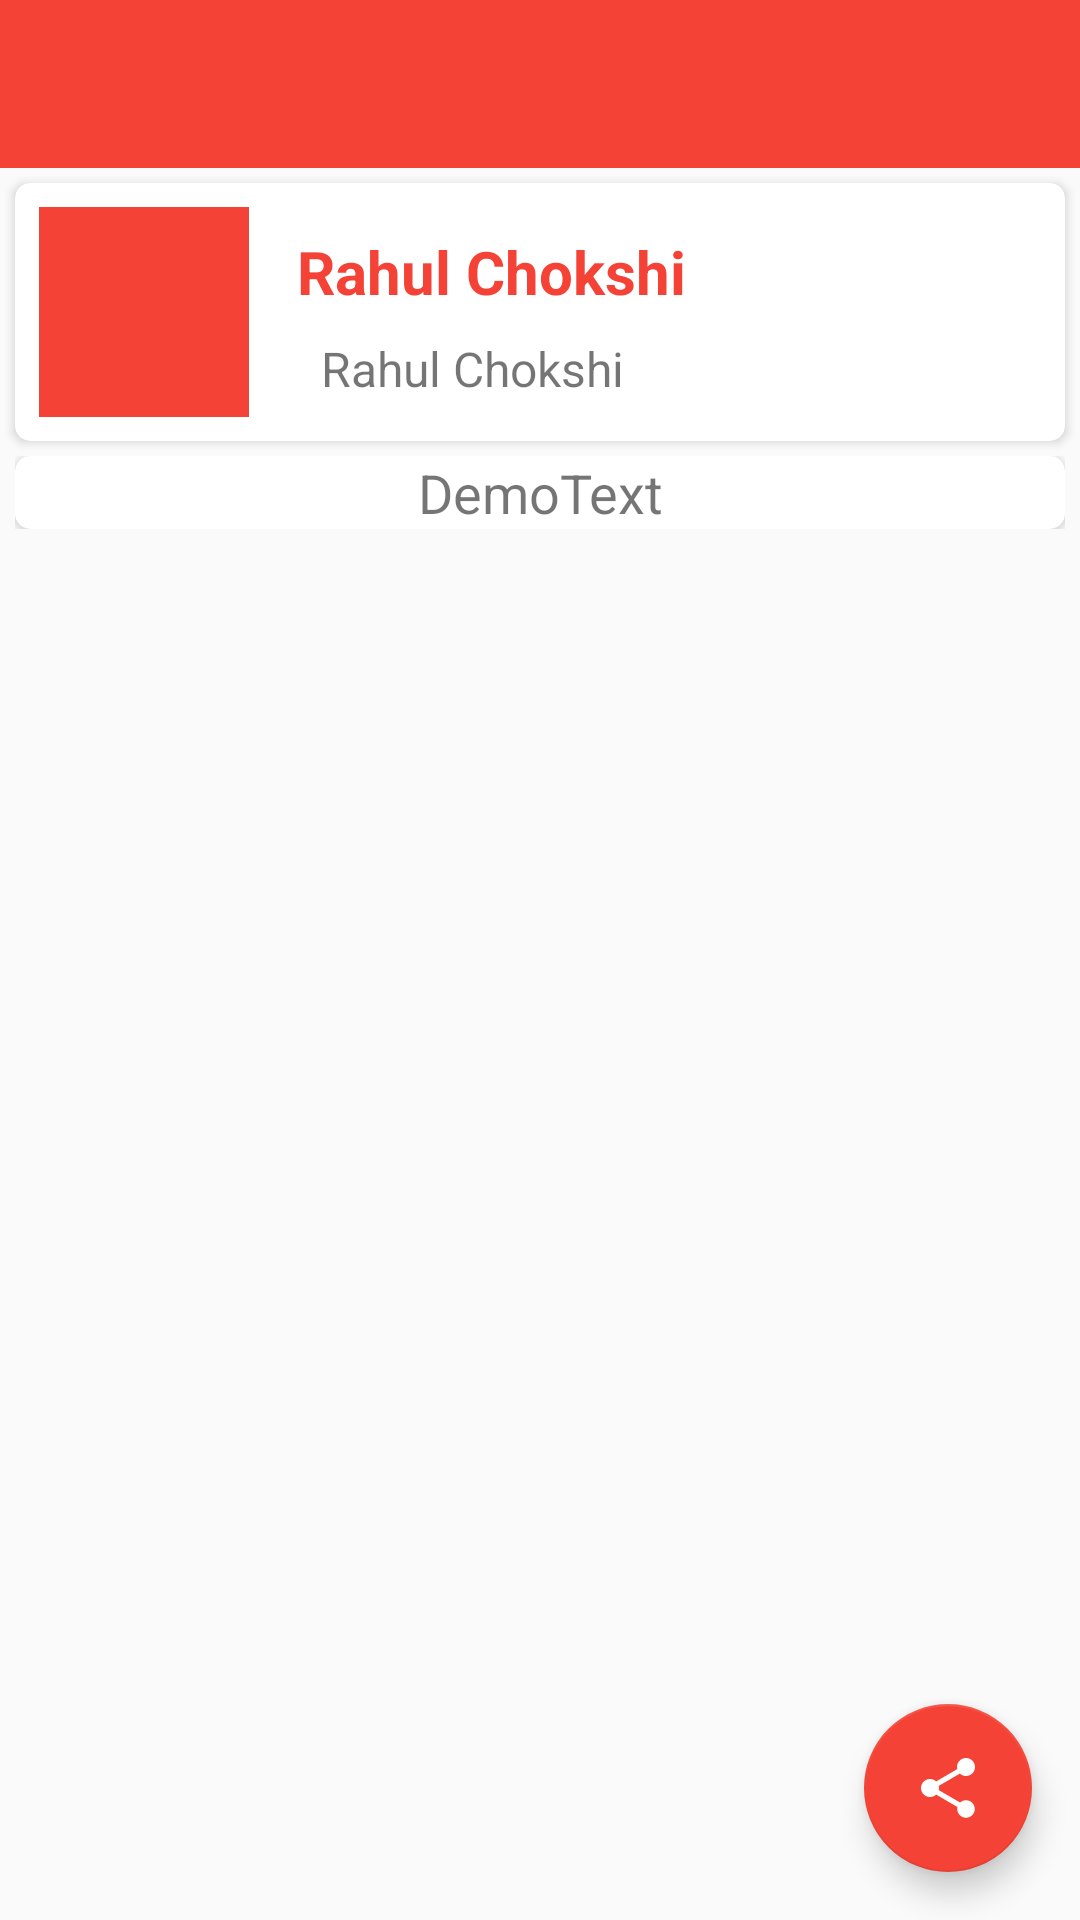

The Android layout XML behind this screen, and the referenced resources:
<!-- AndroidManifest.xml: application theme MaterialTheme -->
<!-- res/layout/activity_bhavishya_detail.xml -->
<?xml version="1.0" encoding="utf-8"?>
<android.support.constraint.ConstraintLayout
    xmlns:android="http://schemas.android.com/apk/res/android"
    xmlns:app="http://schemas.android.com/apk/res-auto"
    xmlns:tools="http://schemas.android.com/tools"
    android:layout_width="match_parent"
    android:layout_height="match_parent"
    tools:context=".activites.BhavishyaDetailActivity">
    <android.support.v7.widget.Toolbar
        android:id="@+id/bhavishyaDetailToolbar"
        android:layout_width="match_parent"
        android:layout_height="?attr/actionBarSize"
        android:background="?attr/colorPrimary"
        android:minHeight="?attr/actionBarSize"
        app:layout_constraintStart_toStartOf="parent"
        app:layout_constraintTop_toTopOf="parent"
        app:popupTheme="@style/PopupTheme"
        app:theme="@style/ToolBarTheme" />
    <android.support.v7.widget.CardView
        android:id="@+id/cardViewTitle"
        android:layout_width="match_parent"
        android:layout_height="wrap_content"
        app:cardCornerRadius="5dp"
        android:layout_margin="5dp"
        app:layout_constraintStart_toStartOf="parent"
        app:layout_constraintTop_toBottomOf="@+id/bhavishyaDetailToolbar">
        <android.support.constraint.ConstraintLayout
            android:layout_width="match_parent"
            android:layout_height="wrap_content">
            <ImageView
                android:id="@+id/imgIcons"
                android:layout_width="70dp"
                android:layout_height="70dp"
                android:layout_marginStart="8dp"
                android:layout_marginLeft="8dp"
                android:layout_marginTop="8dp"
                android:layout_marginBottom="8dp"
                android:src="@drawable/rectangle"
                app:layout_constraintBottom_toBottomOf="parent"
                app:layout_constraintStart_toStartOf="parent"
                app:layout_constraintTop_toTopOf="parent" />
            <TextView
            android:id="@+id/txtTitle"
            android:layout_width="wrap_content"
            android:layout_height="27dp"
            android:layout_marginStart="16dp"
            android:layout_marginLeft="16dp"
            android:layout_marginTop="8dp"
            android:text="Rahul Chokshi"
            android:textColor="@color/primaryColor"
            android:textStyle="bold"
            android:textSize="20sp"
            app:layout_constraintStart_toEndOf="@+id/imgIcons"
            app:layout_constraintTop_toTopOf="@+id/imgIcons" />
            <TextView
            android:id="@+id/txtDate"
            android:layout_width="wrap_content"
            android:layout_height="27dp"
            android:layout_marginStart="8dp"
            android:layout_marginLeft="8dp"
            android:layout_marginTop="8dp"
            android:text="Rahul Chokshi"
            android:textSize="16dp"
            app:layout_constraintStart_toStartOf="@+id/txtTitle"
            app:layout_constraintTop_toBottomOf="@+id/txtTitle" />
        </android.support.constraint.ConstraintLayout>
    </android.support.v7.widget.CardView>
    <ScrollView
        android:id="@+id/scrollView"
        android:layout_width="match_parent"
        android:layout_height="wrap_content"
        android:layout_marginStart="5dp"
        android:layout_marginLeft="5dp"
        android:layout_marginTop="5dp"
        android:layout_marginEnd="5dp"
        android:layout_marginRight="5dp"
        app:layout_constraintEnd_toEndOf="parent"
        app:layout_constraintStart_toStartOf="parent"
        app:layout_constraintTop_toBottomOf="@+id/cardViewTitle">
        <android.support.v7.widget.CardView
            android:layout_width="match_parent"
            android:layout_height="wrap_content"
            app:cardCornerRadius="5dp">
            <TextView
                android:id="@+id/txtBhavishyaDetail"
                android:layout_width="match_parent"
                android:layout_height="wrap_content"
                android:text="@string/text_demo"
                android:textAlignment="center"
                android:textSize="18sp"/>
        </android.support.v7.widget.CardView>
    </ScrollView>
    <android.support.design.widget.FloatingActionButton
        android:id="@+id/fabBhavishyaDetail"
        android:layout_width="wrap_content"
        android:layout_height="wrap_content"
        android:layout_alignParentEnd="true"
        android:layout_alignParentRight="true"
        android:layout_alignParentBottom="true"
        android:layout_margin="16dp"
        android:layout_marginEnd="8dp"
        android:layout_marginRight="8dp"
        android:layout_marginBottom="8dp"
        app:backgroundTint="@color/primaryColor"
        android:src="@drawable/ic_baseline_share"
        app:layout_constraintBottom_toBottomOf="parent"
        app:layout_constraintEnd_toEndOf="parent" />
</android.support.constraint.ConstraintLayout>
<!-- resources referenced by this layout -->
<resources>
  <color name="primaryColor">#F44336</color>
  <!-- drawable ic_baseline_share (drawable) -->
  <vector
      xmlns:android="http://schemas.android.com/apk/res/android"
      android:width="24dp"
      android:height="24dp"
      android:viewportWidth="24"
      android:viewportHeight="24">
    <path
        android:fillColor="#ffffff"
        android:pathData="M18,16.08c-0.76,0 -1.44,0.3 -1.96,0.77L8.91,12.7c0.05,-0.23 0.09,-0.46 0.09,-0.7s-0.04,-0.47 -0.09,-0.7l7.05,-4.11c0.54,0.5 1.25,0.81 2.04,0.81 1.66,0 3,-1.34 3,-3s-1.34,-3 -3,-3 -3,1.34 -3,3c0,0.24 0.04,0.47 0.09,0.7L8.04,9.81C7.5,9.31 6.79,9 6,9c-1.66,0 -3,1.34 -3,3s1.34,3 3,3c0.79,0 1.5,-0.31 2.04,-0.81l7.12,4.16c-0.05,0.21 -0.08,0.43 -0.08,0.65 0,1.61 1.31,2.92 2.92,2.92 1.61,0 2.92,-1.31 2.92,-2.92s-1.31,-2.92 -2.92,-2.92z"/>
  </vector>
  <!-- drawable rectangle (drawable) -->
  <?xml version="1.0" encoding="utf-8"?>
  <shape
      xmlns:android="http://schemas.android.com/apk/res/android"
      android:shape="rectangle">
      <solid
          android:color="@color/primaryColor"/>
      <size
          android:width="200dp"
          android:height="200dp"/>
  </shape>
  <string name="text_demo">DemoText</string>
  <style name="PopupTheme" parent="ThemeOverlay.AppCompat.Light">
          <item name="android:textColorPrimary">@color/grey_500</item>  
          <item name="android:background">@color/overflowMenuBg</item>        
  
      </style>
  <style name="ToolBarTheme" parent="ThemeOverlay.AppCompat.Light">
  
          <item name="android:textColorPrimary">#fff</item>    
          <item name="android:textColorSecondary">#fff</item>  
      </style>
  <style name="MaterialTheme" parent="ParentMaterialTheme">
          
  
      </style>
  <color name="grey_500">#9E9E9E</color>
  <color name="overflowMenuBg">#fffcfff6</color>
  <style name="ParentMaterialTheme" parent="Theme.AppCompat.Light.NoActionBar">
          
  
          <item name="colorPrimary">@color/primaryColor</item>
          <item name="colorPrimaryDark">@color/primaryDarkColorr</item>
          <item name="colorAccent">@color/secondaryColorr</item>
      </style>
  <color name="primaryDarkColorr">#B71C1C</color>
  <color name="secondaryColorr">#ff9100</color>
</resources>
